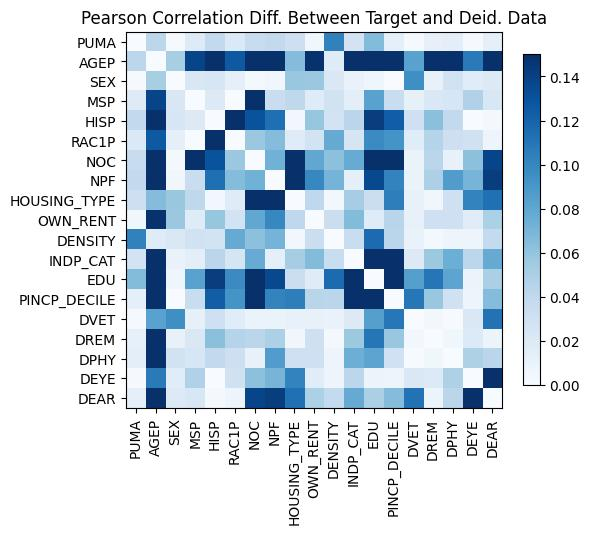

Source data for this figure (header and first rows):
, PUMA, AGEP, SEX, MSP, HISP, RAC1P, NOC, NPF, HOUSING_TYPE, OWN_RENT, DENSITY, INDP_CAT, EDU, PINCP_DECILE, DVET, DREM, DPHY, DEYE, DEAR
PUMA, 4.6629367034256575e-15, 0.0419, -0.00141, -0.01873, -0.03879, -0.02074, 0.03548, 0.03875, 0.03202, -0.005325, -0.1026, -0.02721, -0.06575, -0.01352, 0.001752, 0.01228, 0.01433, 0.001318, -0.01394
AGEP, 0.0419, 5.551115123125783e-16, -0.05124, -0.1381, 0.1682, 0.1263, 0.5237, 0.4667, -0.06537, 0.1487, -0.01779, -0.1664, -0.5506, -0.5786, -0.08301, -0.3524, -0.2726, 0.107, 0.2601
SEX, -0.00141, -0.05124, 0.0, 0.02263, 0.02376, 0.01398, -0.002741, 0.005072, 0.0581, -0.05698, -0.02146, 0.01051, -0.006154, -0.0005436, 0.09542, -0.01067, 0.02903, 0.01736, -0.01967
MSP, -0.01873, -0.1381, 0.02263, -2.9976021664879227e-15, 0.01969, 7.665485690243334e-05, 0.1518, 0.03403, -0.04062, -0.01816, -0.02872, -0.01443, -0.08283, -0.03476, 0.01282, 0.02196, 0.02374, 0.0476, 0.02334
HISP, -0.03879, 0.1682, 0.02376, 0.01969, -1.176836406102666e-14, -0.1855, -0.1298, -0.1136, 0.004134, -0.05867, -0.02758, 0.04219, 0.1421, 0.1232, 0.03152, 0.06296, 0.0391, -0.0005574, 0.002553
RAC1P, -0.02074, 0.1263, 0.01398, 7.665485690243334e-05, -0.1855, 0.0, -0.05731, -0.06525, 0.0181, -0.02812, -0.07721, 0.02499, 0.09733, 0.09225, 0.01753, 0.04509, 0.03176, -0.02947, -0.007426
NOC, 0.03548, 0.5237, -0.002741, 0.1518, -0.1298, -0.05731, 0.0, -0.07321, 0.2336, -0.07967, 0.06242, 0.07672, 0.1894, 0.1733, 0.009378, 0.04233, 0.0107, -0.06267, -0.1383
NPF, 0.03875, 0.4667, 0.005072, 0.03403, -0.1136, -0.06525, -0.07321, 0.0, 0.2062, -0.1, 0.07098, -0.01344, 0.1354, 0.1016, 0.009628, -0.0488, -0.08619, -0.07062, -0.1423
HOUSING_TYPE, 0.03202, -0.06537, 0.0581, -0.04062, 0.004134, 0.0181, 0.2336, 0.2062, 3.5416114485542494e-14, 0.04037, 0.003854, 0.0527, 0.03318, 0.1048, 0.01156, 0.005128, 0.03109, 0.1017, 0.1131
OWN_RENT, -0.005325, 0.1487, -0.05698, -0.01816, -0.05867, -0.02812, -0.07967, -0.1, 0.04037, 0.0, 0.03387, -0.06574, -0.01785, -0.04359, 0.01061, 0.03095, 0.03075, -0.01705, -0.0494
DENSITY, -0.1026, -0.01779, -0.02146, -0.02872, -0.02758, -0.07721, 0.06242, 0.07098, 0.003854, 0.03387, -1.1657341758564144e-14, -0.03474, -0.1159, -0.04226, 0.01038, 0.003072, 0.007104, 0.007294, -0.03867
INDP_CAT, -0.02721, -0.1664, 0.01051, -0.01443, 0.04219, 0.02499, 0.07672, -0.01344, 0.0527, -0.06574, -0.03474, 0.0, -0.1612, -0.2235, -0.0188, -0.0567, -0.07465, -0.04188, -0.07714
EDU, -0.06575, -0.5506, -0.006154, -0.08283, 0.1421, 0.09733, 0.1894, 0.1354, 0.03318, -0.01785, -0.1159, -0.1612, 4.107825191113079e-15, -0.2325, -0.08482, -0.1095, -0.08135, 0.008047, 0.05022
PINCP_DECILE, -0.01352, -0.5786, -0.0005436, -0.03476, 0.1232, 0.09225, 0.1733, 0.1016, 0.1048, -0.04359, -0.04226, -0.2235, -0.2325, -6.5503158452884236e-15, -0.1085, -0.05825, -0.0299, -0.007607, 0.0655
DVET, 0.001752, -0.08301, 0.09542, 0.01282, 0.03152, 0.01753, 0.009378, 0.009628, 0.01156, 0.01061, 0.01038, -0.0188, -0.08482, -0.1085, -1.199040866595169e-14, -0.004325, -0.0008514, 0.02133, 0.1118
DREM, 0.01228, -0.3524, -0.01067, 0.02196, 0.06296, 0.04509, 0.04233, -0.0488, 0.005128, 0.03095, 0.003072, -0.0567, -0.1095, -0.05825, -0.004325, 9.992007221626409e-16, 0.005334, -0.02034, -0.008944
DPHY, 0.01433, -0.2726, 0.02903, 0.02374, 0.0391, 0.03176, 0.0107, -0.08619, 0.03109, 0.03075, 0.007104, -0.07465, -0.08135, -0.0299, -0.0008514, 0.005334, 1.1102230246251565e-16, -0.04822, -0.04261
DEYE, 0.001318, 0.107, 0.01736, 0.0476, -0.0005574, -0.02947, -0.06267, -0.07062, 0.1017, -0.01705, 0.007294, -0.04188, 0.008047, -0.007607, 0.02133, -0.02034, -0.04822, 0.0, -0.2228
DEAR, -0.01394, 0.2601, -0.01967, 0.02334, 0.002553, -0.007426, -0.1383, -0.1423, 0.1131, -0.0494, -0.03867, -0.07714, 0.05022, 0.0655, 0.1118, -0.008944, -0.04261, -0.2228, 4.884981308350689e-15
